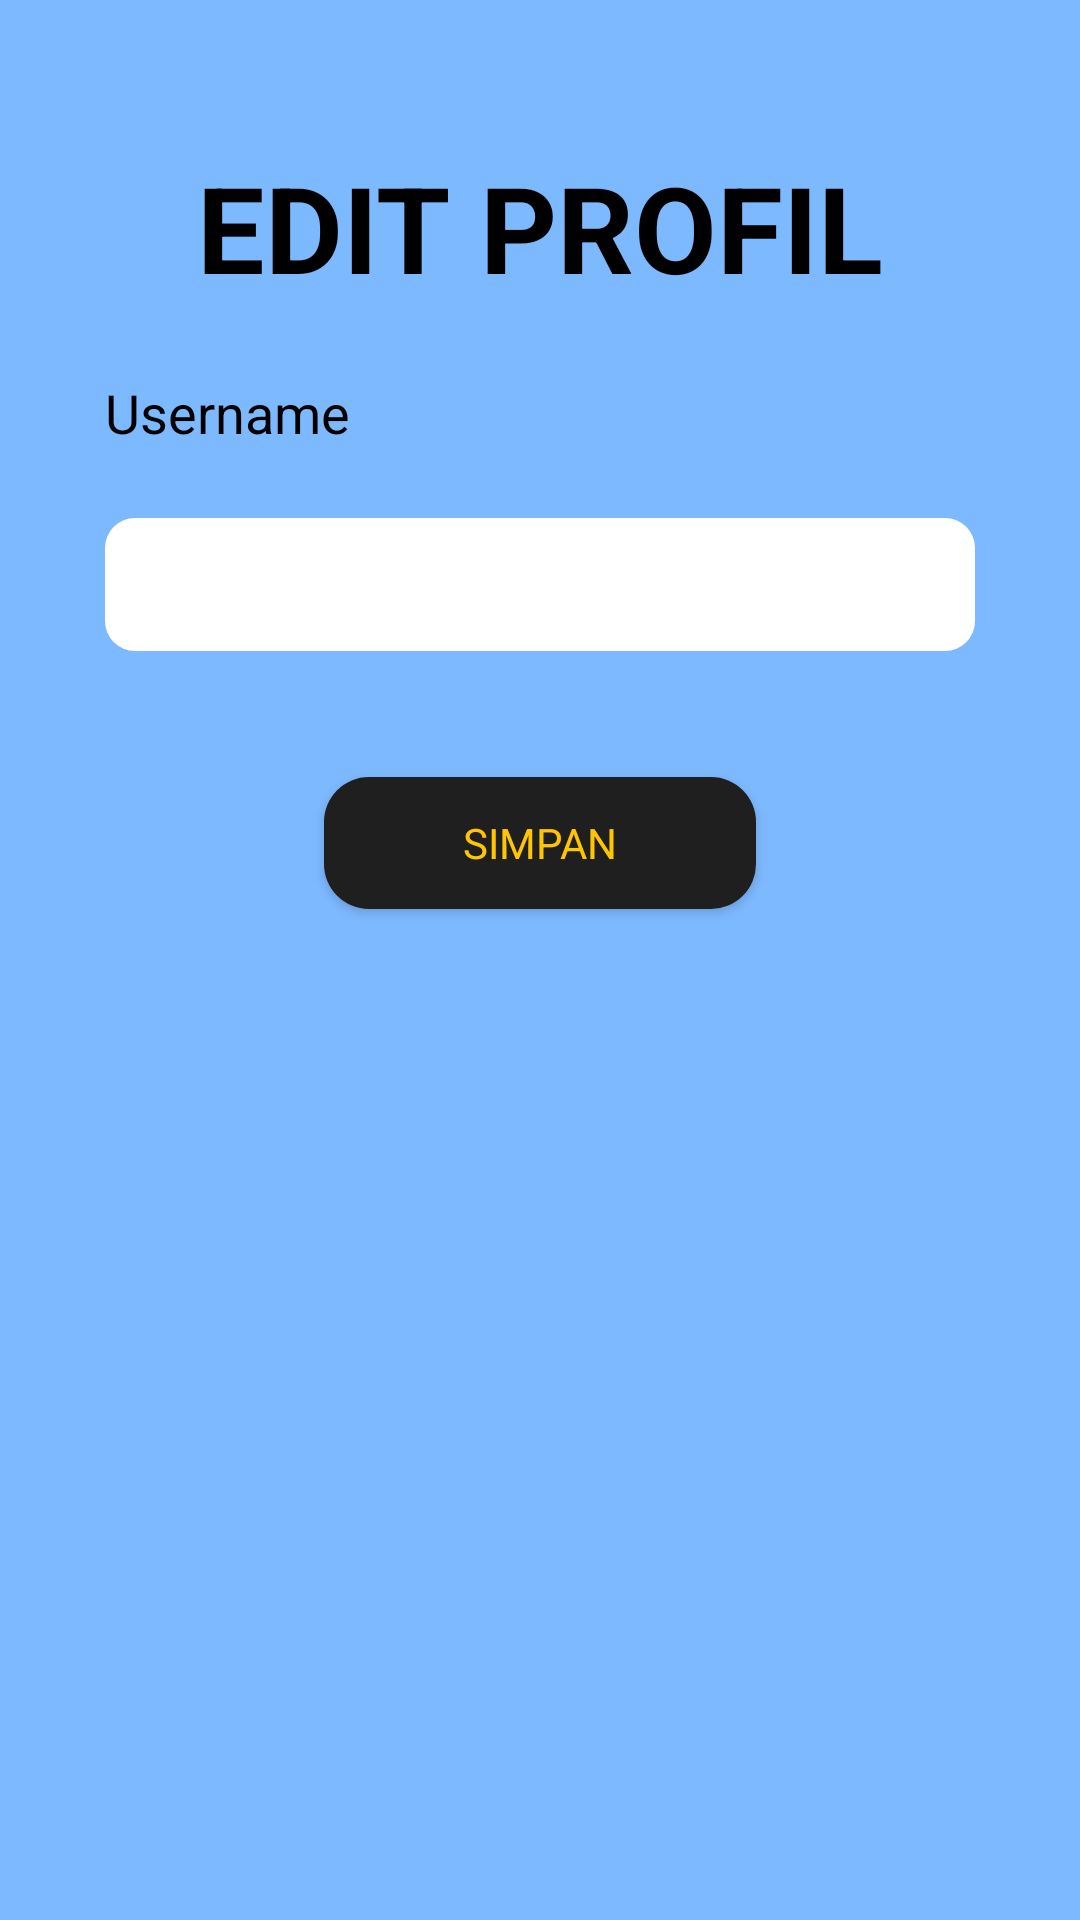

The Android layout XML behind this screen, and the referenced resources:
<!-- AndroidManifest.xml: application theme Theme.Perempuan -->
<!-- res/layout/activity_profile_edit.xml -->
<?xml version="1.0" encoding="utf-8"?>
<androidx.constraintlayout.widget.ConstraintLayout xmlns:android="http://schemas.android.com/apk/res/android"
    xmlns:app="http://schemas.android.com/apk/res-auto"
    xmlns:tools="http://schemas.android.com/tools"
    android:layout_width="match_parent"
    android:layout_height="match_parent"
    tools:context=".activity.profile.ProfileEditActivity"
    style="@style/lightBackground">

    <ScrollView
        android:layout_width="match_parent"
        android:layout_height="match_parent">

        <LinearLayout
            android:layout_width="match_parent"
            android:layout_height="wrap_content"
            android:orientation="vertical">

            <TextView
                android:id="@+id/titleeditprofil"
                android:layout_width="match_parent"
                android:layout_height="wrap_content"
                android:layout_marginTop="49dp"
                android:text="EDIT PROFIL"
                android:textAlignment="center"
                style="@style/text_normal"
                android:textSize="40sp"
                android:textStyle="bold" />

            <LinearLayout
                style="@style/text_normal"
                android:layout_width="290dp"
                android:layout_height="wrap_content"
                android:layout_gravity="center"
                android:orientation="vertical">

                <TextView
                    android:id="@+id/tvUsername"
                    style="@style/text_normal"
                    android:layout_width="wrap_content"
                    android:layout_height="wrap_content"
                    android:layout_marginTop="23dp"
                    android:text="Username" />

                <EditText
                    android:id="@+id/etUsername"
                    style="@style/form_white"
                    android:layout_width="match_parent"
                    android:layout_height="wrap_content"
                    android:layout_marginTop="23dp" />

                <androidx.appcompat.widget.AppCompatButton
                    android:id="@+id/btnSave"
                    style="@style/button"
                    android:layout_gravity="center"
                    android:layout_marginTop="42dp"
                    android:layout_marginBottom="49dp"
                    android:text="Simpan" />

            </LinearLayout>

        </LinearLayout>
    </ScrollView>

</androidx.constraintlayout.widget.ConstraintLayout>
<!-- resources referenced by this layout -->
<resources>
  <style name="button" parent="Widget.AppCompat.Button.Colored">
          <item name="android:textColor">@color/yellow</item>
          <item name="android:background">@drawable/button_black</item>
          <item name="fontFamily">@font/muli_semibold</item>
          <item name="android:layout_width">144dp</item>
          <item name="android:layout_height">44dp</item>
      </style>
  <style name="form_white">
          <item name="android:background">@drawable/form_white</item>
          <item name="fontFamily">@font/muli_semibold</item>
          <item name="android:textColor">@color/black</item>
          <item name="android:textSize">18sp</item>
      </style>
  <style name="lightBackground">
          <item name="android:background">#7DB9FF</item>
      </style>
  <style name="text_normal">
          <item name="fontFamily">@font/muli_semibold</item>
          <item name="android:textColor">@color/black</item>
          <item name="android:textSize">18sp</item>
      </style>
  <style name="Theme.Perempuan" parent="Theme.MaterialComponents.DayNight.NoActionBar">
          
          <item name="colorPrimary">@color/purple_500</item>
          <item name="colorPrimaryVariant">@color/purple_700</item>
          <item name="colorOnPrimary">@color/white</item>
          
          <item name="colorSecondary">@color/teal_200</item>
          <item name="colorSecondaryVariant">@color/teal_700</item>
          <item name="colorOnSecondary">@color/black</item>
          
          <item name="android:statusBarColor" tools:targetApi="l">?attr/colorPrimaryVariant</item>
          
      </style>
  <color name="yellow">#FFC500</color>
  <!-- drawable button_black (drawable) -->
  <?xml version="1.0" encoding="utf-8"?>
  <shape xmlns:android="http://schemas.android.com/apk/res/android"
      android:shape="rectangle">
      <solid android:color="#1F1F1F"/>
      <corners android:radius="15dp"/>
  </shape>
  <!-- drawable form_white (drawable) -->
  <?xml version="1.0" encoding="utf-8"?>
  <shape xmlns:android="http://schemas.android.com/apk/res/android"
      android:shape="rectangle">
      <solid android:color="#FFFFFF"/>
      <corners android:radius="10dp"/>
      <padding android:bottom="10dp"/>
      <padding android:left="10dp"/>
      <padding android:right="10dp"/>
      <padding android:top="10dp"/>
  </shape>
  <color name="black">#FF000000</color>
  <color name="purple_500">#FF6200EE</color>
  <color name="purple_700">#FF3700B3</color>
  <color name="white">#FFFFFFFF</color>
  <color name="teal_200">#FF03DAC5</color>
  <color name="teal_700">#FF018786</color>
</resources>
